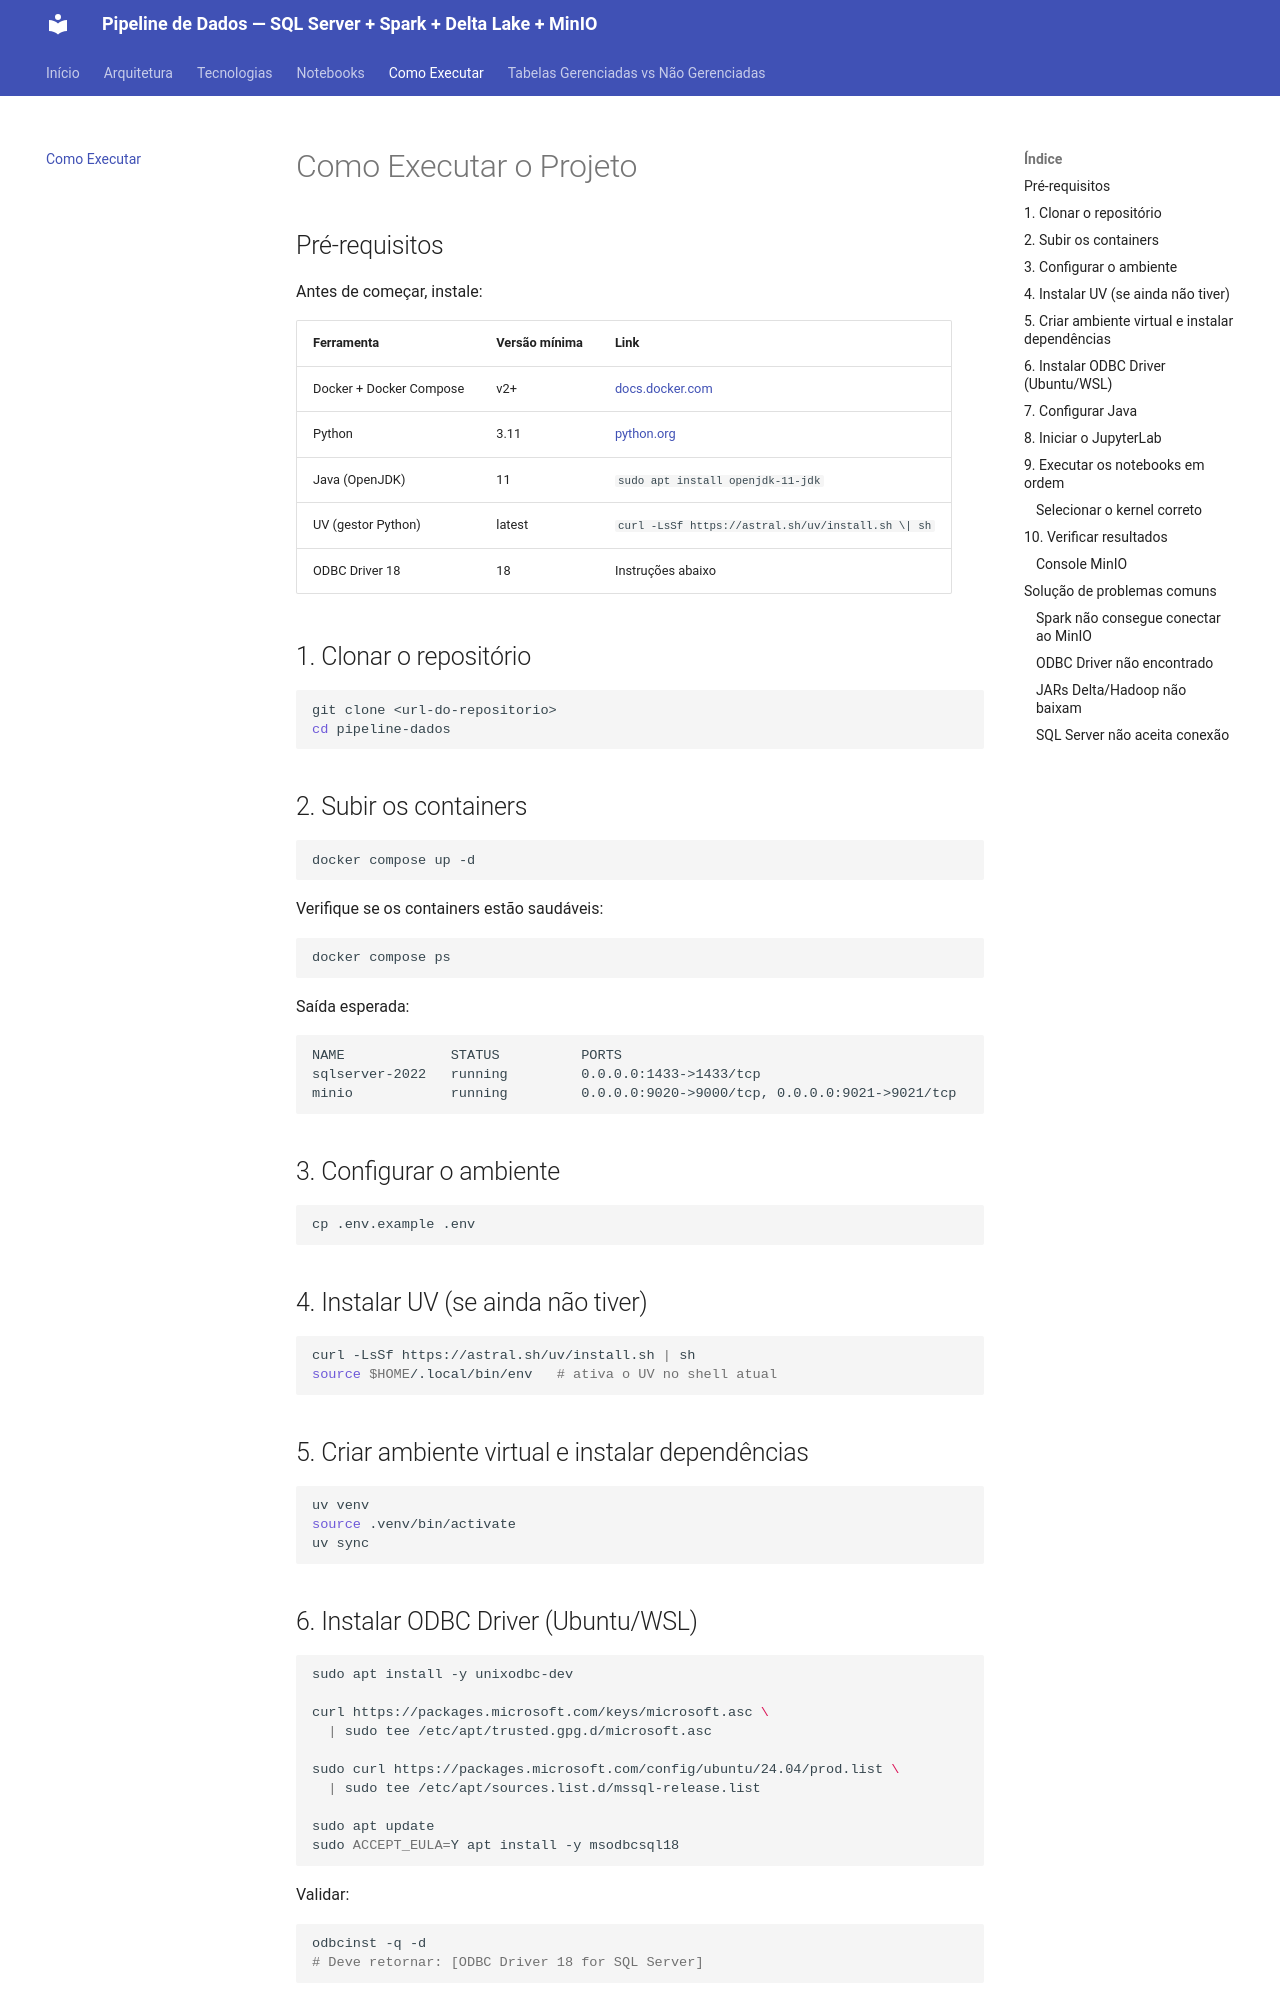

repository: lucascholzeh/pipeline-dados_apache_minio · page: howto/run/index.html · generator: mkdocs

# Como Executar o Projeto

## Pré-requisitos

Antes de começar, instale:

| Ferramenta | Versão mínima | Link |
|---|---|---|
| Docker + Docker Compose | v2+ | [docs.docker.com](https://docs.docker.com) |
| Python | 3.11 | [python.org](https://python.org) |
| Java (OpenJDK) | 11 | `sudo apt install openjdk-11-jdk` |
| UV (gestor Python) | latest | `curl -LsSf https://astral.sh/uv/install.sh \| sh` |
| ODBC Driver 18 | 18 | Instruções abaixo |

## 1. Clonar o repositório

```bash
git clone <url-do-repositorio>
cd pipeline-dados
```

## 2. Subir os containers

```bash
docker compose up -d
```

Verifique se os containers estão saudáveis:

```bash
docker compose ps
```

Saída esperada:

```
NAME             STATUS          PORTS
sqlserver-2022   running         0.0.0.0:1433->1433/tcp
minio            running         0.0.0.0:9020->9000/tcp, 0.0.0.0:9021->9021/tcp
```

## 3. Configurar o ambiente

```bash
cp .env.example .env
```

## 4. Instalar UV (se ainda não tiver)

```bash
curl -LsSf https://astral.sh/uv/install.sh | sh
source $HOME/.local/bin/env   # ativa o UV no shell atual
```

## 5. Criar ambiente virtual e instalar dependências

```bash
uv venv
source .venv/bin/activate
uv sync
```

## 6. Instalar ODBC Driver (Ubuntu/WSL)

```bash
sudo apt install -y unixodbc-dev

curl https://packages.microsoft.com/keys/microsoft.asc \
  | sudo tee /etc/apt/trusted.gpg.d/microsoft.asc

sudo curl https://packages.microsoft.com/config/ubuntu/24.04/prod.list \
  | sudo tee /etc/apt/sources.list.d/mssql-release.list

sudo apt update
sudo ACCEPT_EULA=Y apt install -y msodbcsql18
```

Validar:

```bash
odbcinst -q -d
# Deve retornar: [ODBC Driver 18 for SQL Server]
```
